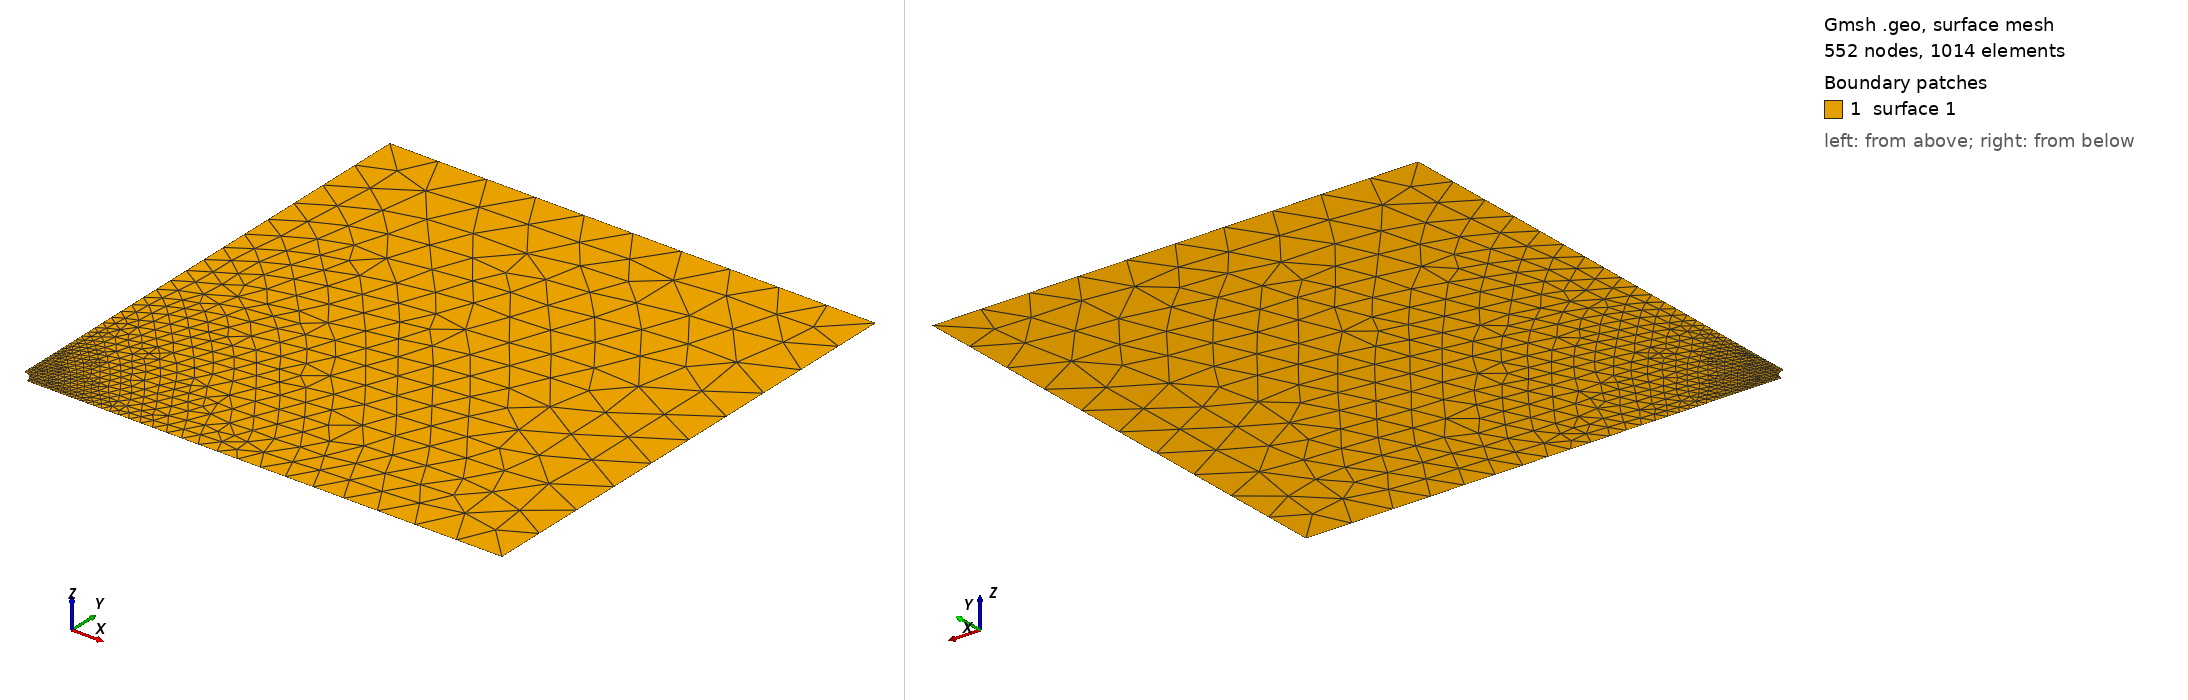

Gmsh geometry script, surface-meshed: 552 nodes, 1014 surface elements. Boundary patches (legend numbers): 1 surface 1. Left view from above one corner, right view from below the opposite corner. The script declares no physical surfaces, so the legend lists its geometric surfaces. The drawing asked Gmsh for element sizes between 1% and 20% of the model's largest extent; the script's own settings can give other sizes.

=== WavePropInj10x10m.geo (drawn) ===
// Gmsh project created on Wed Sep 27 11:25:57 2023
SetFactory("OpenCASCADE");
//+
Point(1) = {0, 0, 0, 1.0};
//+
Point(2) = {10, 10, 0, 1.0};
//+
Point(3) = {0, 10, 0, 1.0};
//+
Point(4) = {10, 0, 0, 1.0};
//+
Point(5) = {0.22, 0, 0, 0.01};
//+
Point(6) = {0, 0.22, 0, 0.01};
//+
Circle(1) = {5, 1, 6};
//+
Line(2) = {4, 2};
//+
Line(3) = {5, 4};
//+
Line(4) = {2, 3};
//+
Line(5) = {3, 6};
//+
Curve Loop(1) = {5, -1, 3, 2, 4};
//+
Plane Surface(1) = {1};
//+
Recursive Delete {
  Point{1}; 
}
